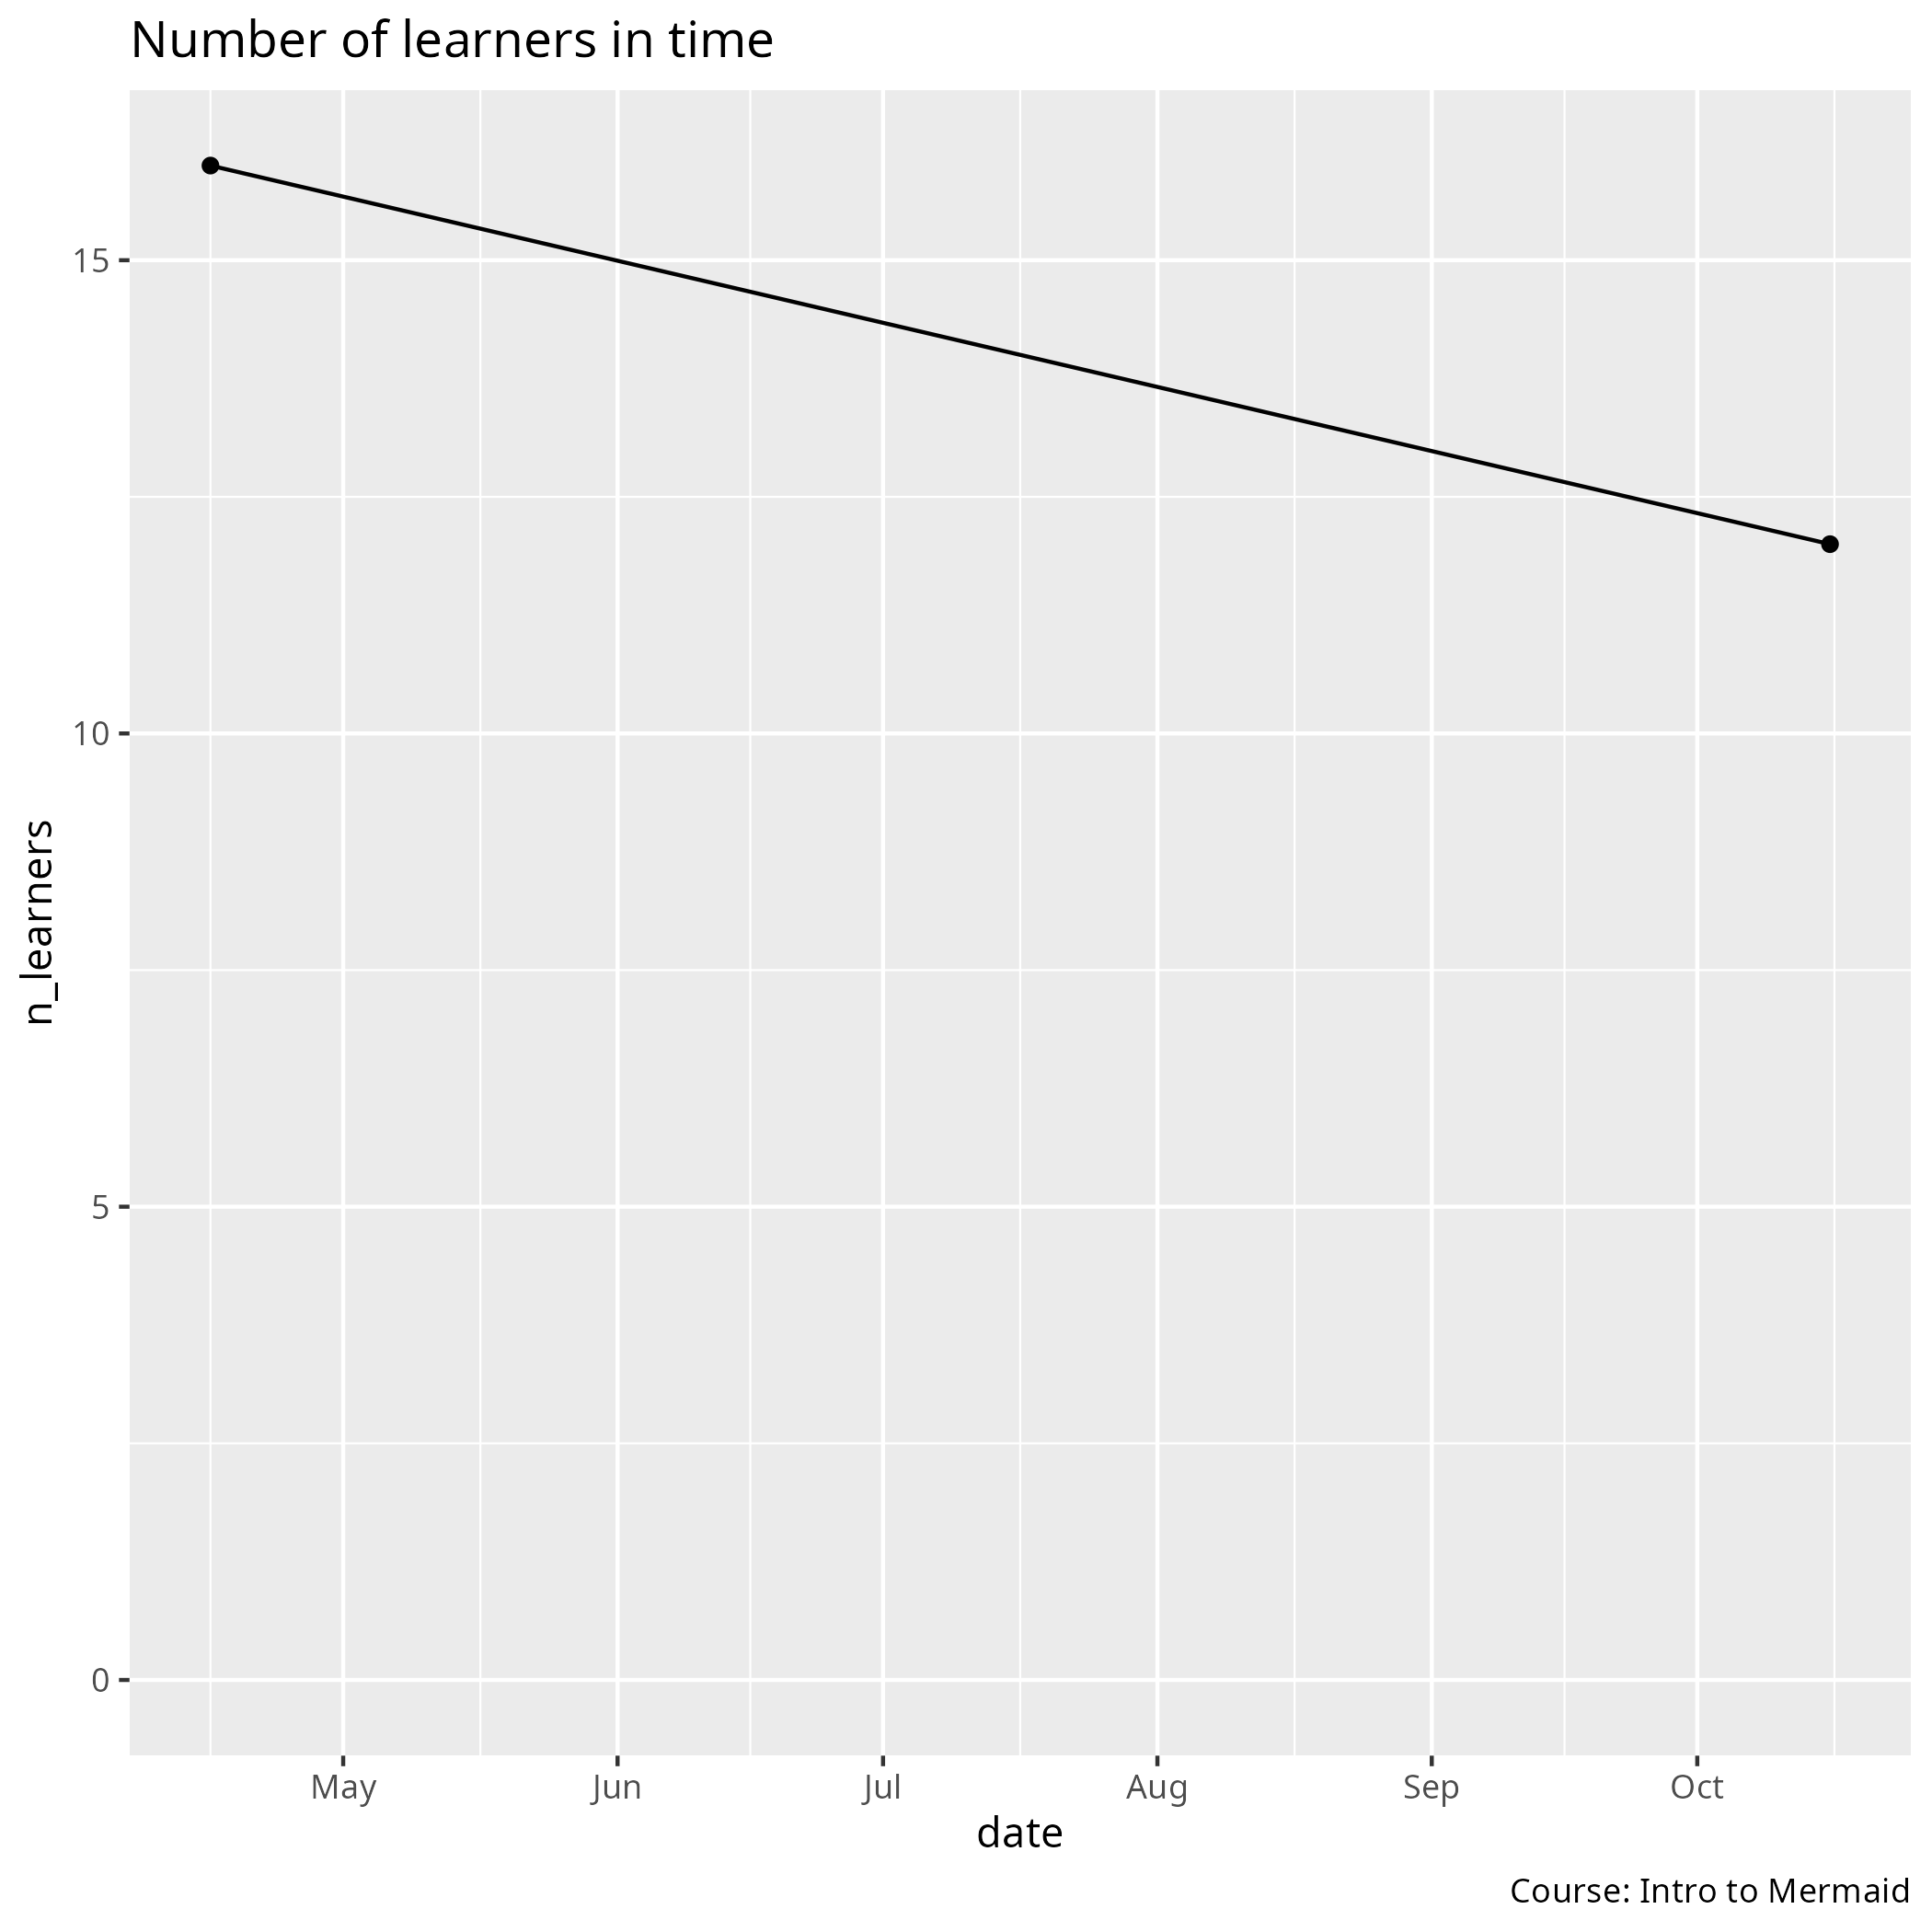

Values plotted in this chart, from the file beside it:
date, n_learners
20240416, 16
20241016, 12
